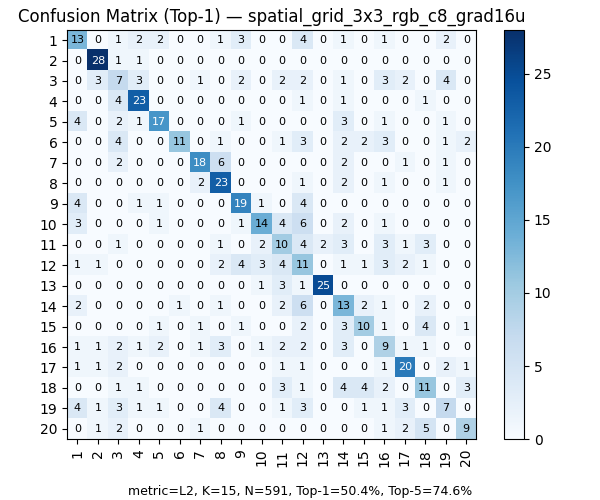

Data behind this chart, as committed beside it:
, 1, 2, 3, 4, 5, 6, 7, 8, 9, 10, 11, 12, 13, 14, 15, 16, 17, 18, 19, 20
1, 13, 0, 1, 2, 2, 0, 0, 1, 3, 0, 0, 4, 0, 1, 0, 1, 0, 0, 2, 0
2, 0, 28, 1, 1, 0, 0, 0, 0, 0, 0, 0, 0, 0, 0, 0, 0, 0, 0, 0, 0
3, 0, 3, 7, 3, 0, 0, 1, 0, 2, 0, 2, 2, 0, 1, 0, 3, 2, 0, 4, 0
4, 0, 0, 4, 23, 0, 0, 0, 0, 0, 0, 0, 1, 0, 1, 0, 0, 0, 1, 0, 0
5, 4, 0, 2, 1, 17, 0, 0, 0, 1, 0, 0, 0, 0, 3, 0, 1, 0, 0, 1, 0
6, 0, 0, 4, 0, 0, 11, 0, 1, 0, 0, 1, 3, 0, 2, 2, 3, 0, 0, 1, 2
7, 0, 0, 2, 0, 0, 0, 18, 6, 0, 0, 0, 0, 0, 2, 0, 0, 1, 0, 1, 0
8, 0, 0, 0, 0, 0, 0, 2, 23, 0, 0, 0, 1, 0, 2, 0, 1, 0, 0, 1, 0
9, 4, 0, 0, 1, 1, 0, 0, 0, 19, 1, 0, 4, 0, 0, 0, 0, 0, 0, 0, 0
10, 3, 0, 0, 0, 1, 0, 0, 0, 1, 14, 4, 6, 0, 2, 0, 1, 0, 0, 0, 0
11, 0, 0, 1, 0, 0, 0, 0, 1, 0, 2, 10, 4, 2, 3, 0, 3, 1, 3, 0, 0
12, 1, 1, 0, 0, 0, 0, 0, 2, 4, 3, 4, 11, 0, 1, 1, 3, 2, 1, 0, 0
13, 0, 0, 0, 0, 0, 0, 0, 0, 0, 1, 3, 1, 25, 0, 0, 0, 0, 0, 0, 0
14, 2, 0, 0, 0, 0, 1, 0, 1, 0, 0, 2, 6, 0, 13, 2, 1, 0, 2, 0, 0
15, 0, 0, 0, 0, 1, 0, 1, 0, 1, 0, 0, 2, 0, 3, 10, 1, 0, 4, 0, 1
16, 1, 1, 2, 1, 2, 0, 1, 3, 0, 1, 2, 2, 0, 3, 0, 9, 1, 1, 0, 0
17, 1, 1, 2, 0, 0, 0, 0, 0, 0, 0, 1, 1, 0, 0, 0, 1, 20, 0, 2, 1
18, 0, 0, 1, 1, 0, 0, 0, 0, 0, 0, 3, 1, 0, 4, 4, 2, 0, 11, 0, 3
19, 4, 1, 3, 1, 1, 0, 0, 4, 0, 0, 1, 3, 0, 0, 1, 1, 3, 0, 7, 0
20, 0, 1, 2, 0, 0, 0, 1, 0, 0, 0, 0, 0, 0, 0, 0, 1, 2, 5, 0, 9
